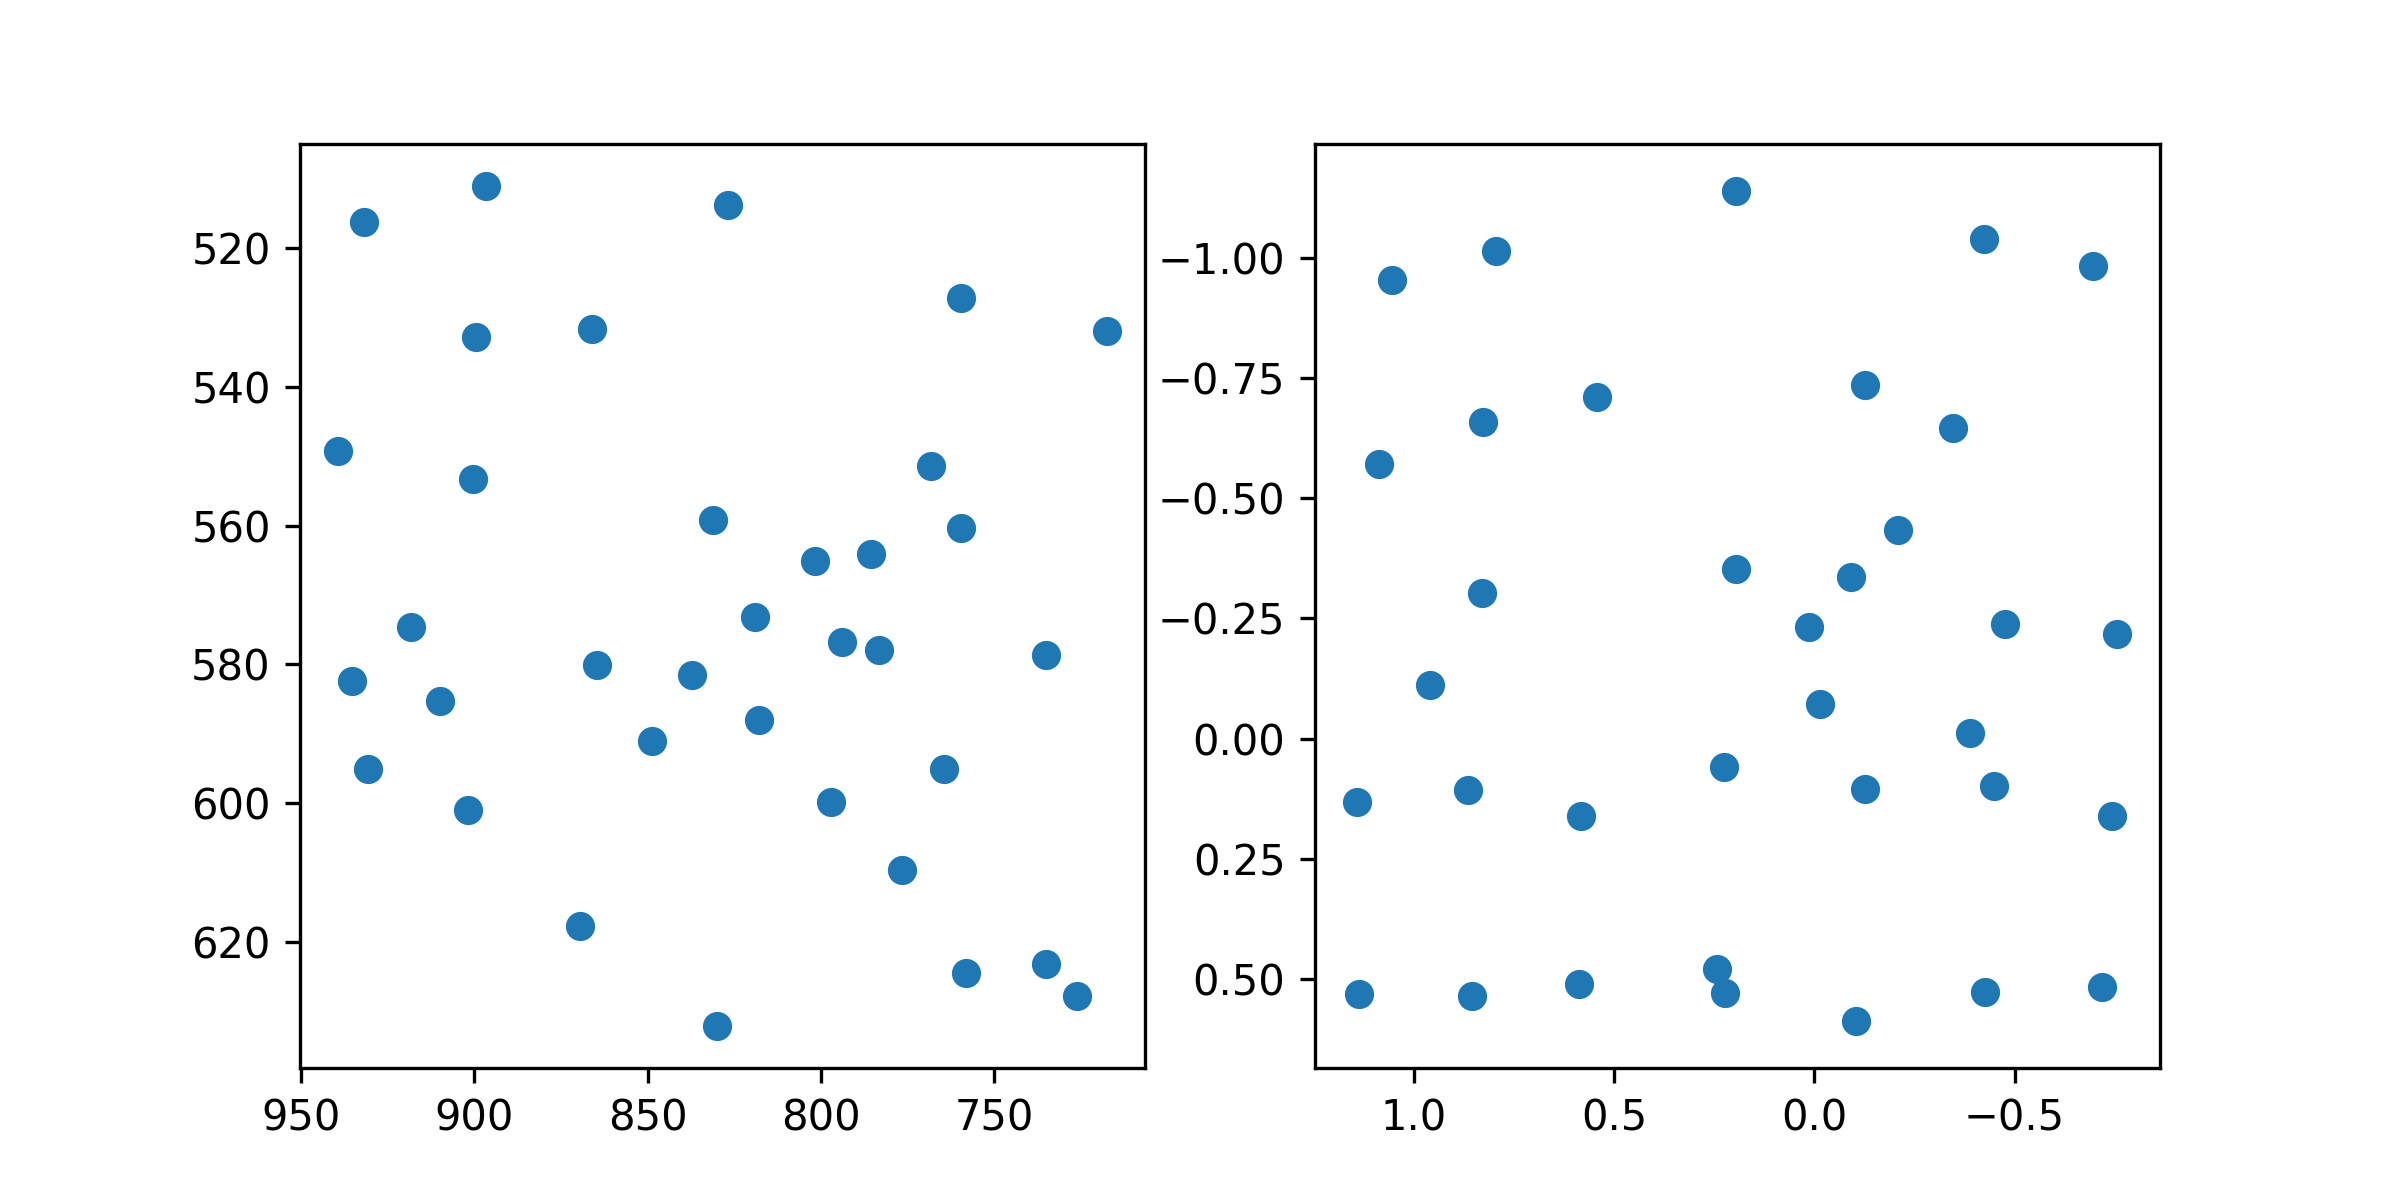

Values plotted in this chart, from the file beside it:
target_x, target_y, pupil_x, pupil_y
100.0, 100.0, 1.054, -0.9544
386.0, 100.0, 0.7953, -1.014
672.0, 100.0, -0.3453, -0.6458
958.0, 100.0, 0.1962, -1.139
1244, 100.0, -0.2079, -0.434
1530, 100.0, -0.4245, -1.039
1816, 100.0, -0.6947, -0.9821
100.0, 320.0, 1.086, -0.5718
386.0, 320.0, 0.8264, -0.6584
672.0, 320.0, 0.5431, -0.7099
958.0, 320.0, 0.01405, -0.2314
1244, 320.0, -0.1266, -0.7348
1530, 320.0, -0.3888, -0.01116
1816, 320.0, 0.2422, 0.4796
100.0, 540.0, 0.9581, -0.1112
386.0, 540.0, 0.83, -0.3023
672.0, 540.0, -0.01522, -0.07285
958.0, 540.0, 0.1964, -0.3525
1244, 540.0, -0.09252, -0.3362
1530, 540.0, -0.4757, -0.2386
1816, 540.0, -0.7563, -0.2175
100.0, 760.0, 1.141, 0.1307
386.0, 760.0, 0.8633, 0.1062
672.0, 760.0, 0.5834, 0.1598
958.0, 760.0, 0.2262, 0.05831
1244, 760.0, -0.1265, 0.105
1530, 760.0, -0.4487, 0.09893
1816, 760.0, -0.7439, 0.1615
100.0, 980.0, 1.137, 0.5297
386.0, 980.0, 0.8536, 0.5345
672.0, 980.0, 0.5874, 0.5088
958.0, 980.0, 0.2228, 0.528
1244, 980.0, -0.1031, 0.5874
1530, 980.0, -0.4252, 0.5262
1816, 980.0, -0.719, 0.5153
